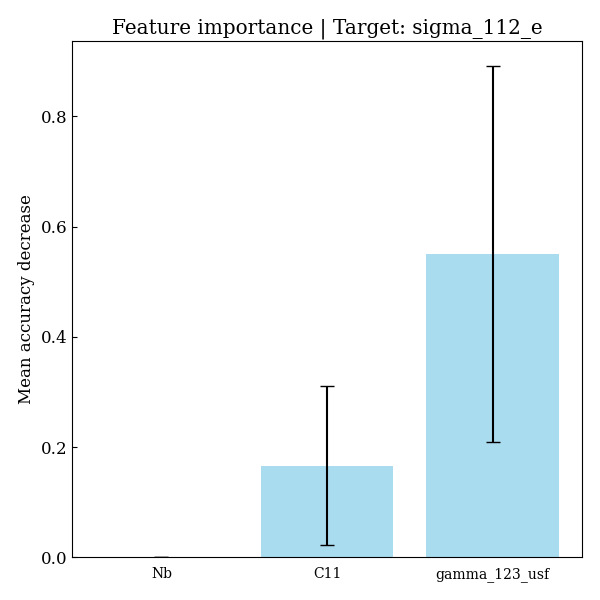

Source data for this figure (header and first rows):
feature, importances, std_dev
Nb, 0.0, 0.0
C11, 0.1662, 0.1443
gamma_123_usf, 0.5507, 0.3411
